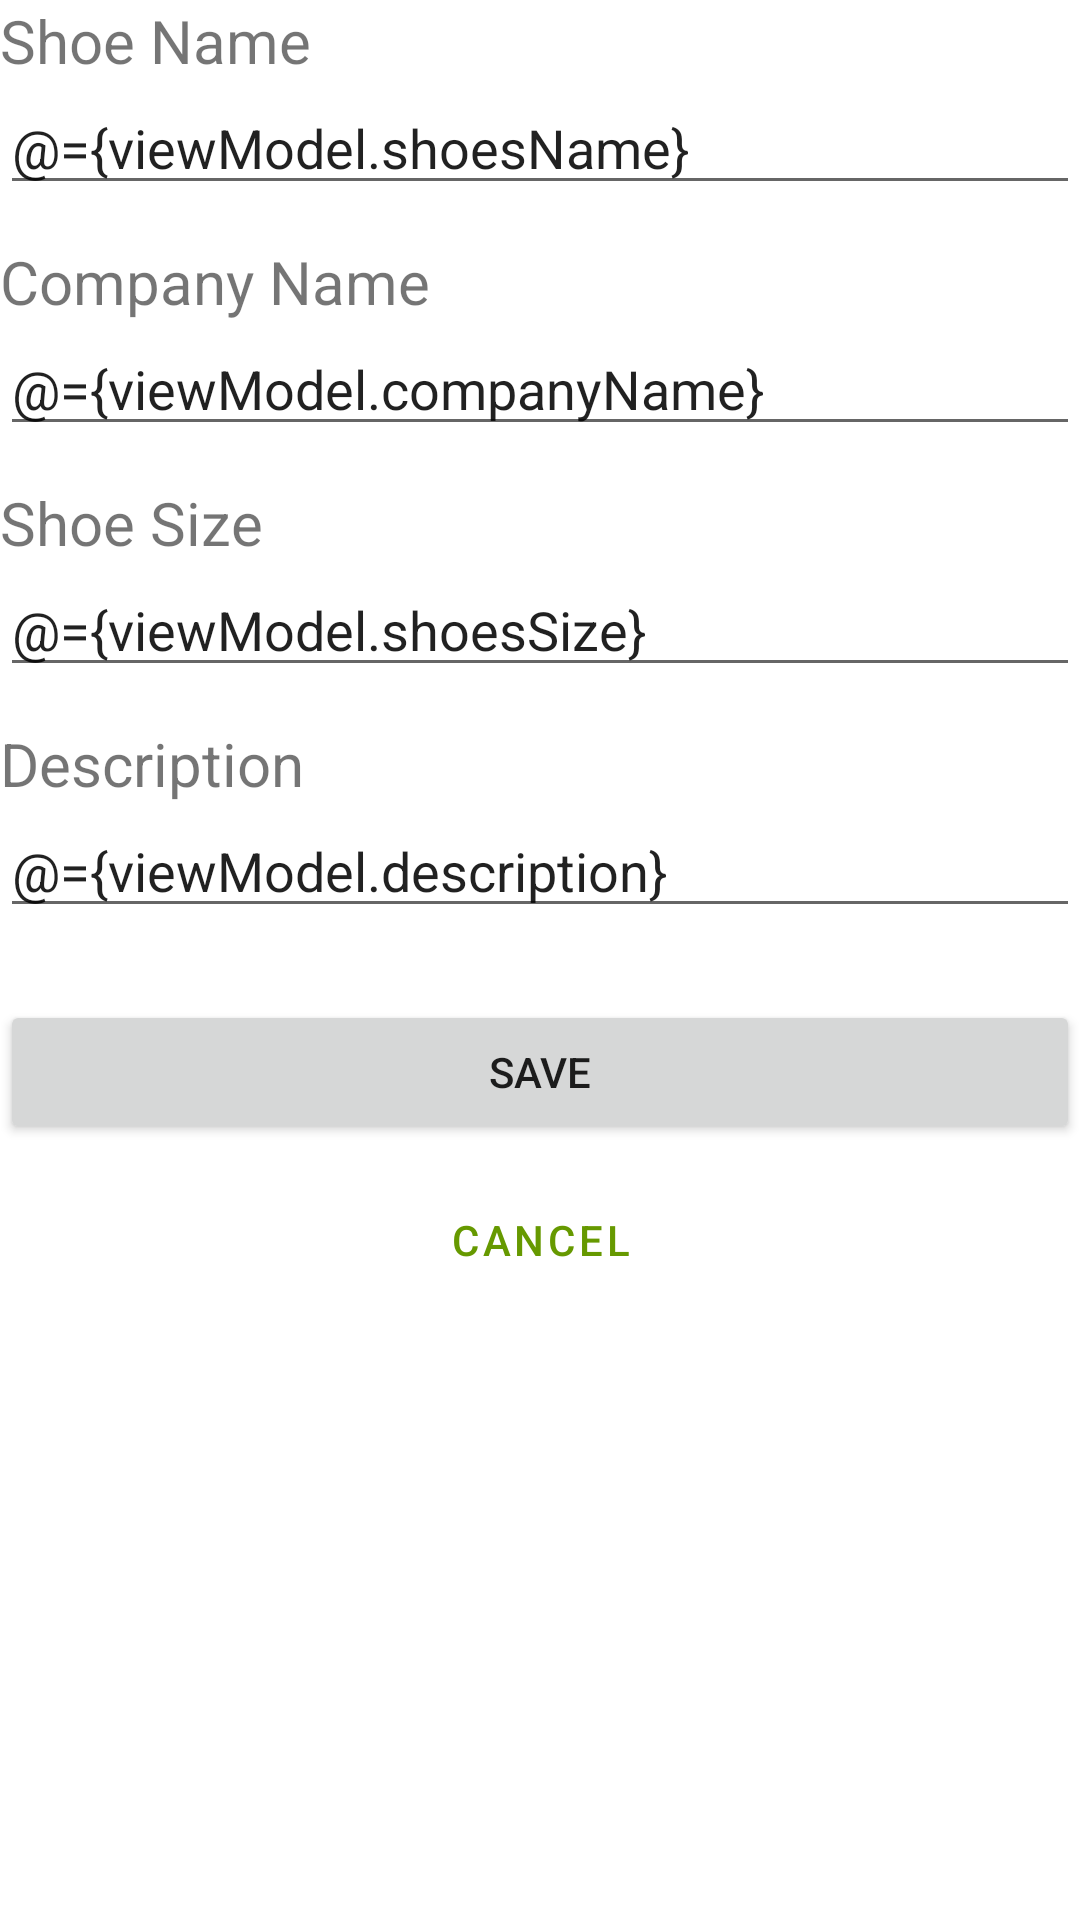

Android layout source for this screen:
<!-- AndroidManifest.xml: application theme Theme.ShoeStoreInventory -->
<!-- res/layout/fragment_detail.xml -->
<?xml version="1.0" encoding="utf-8"?>
<layout
    xmlns:app="http://schemas.android.com/apk/res-auto"
    xmlns:android="http://schemas.android.com/apk/res/android">

    <data>
        <variable
            name="fragmentDetail"
            type="com.idplus.shoestoreinventory.screens.DetailFragment" />
        
        <variable
            name="viewModel"
            type="com.idplus.shoestoreinventory.model.ShoesViewModel" />
    </data>

    <androidx.constraintlayout.widget.ConstraintLayout
        android:id="@+id/linearLayout2"
        android:layout_width="match_parent"
        android:layout_height="match_parent"
        android:layout_margin="@dimen/layout_margin">

        <TextView
            android:id="@+id/textView3"
            android:layout_width="0dp"
            android:layout_height="wrap_content"
            android:text="@string/shoe_name"
            android:textSize="20sp"
            app:layout_constraintEnd_toEndOf="parent"
            app:layout_constraintStart_toStartOf="parent"
            app:layout_constraintTop_toTopOf="parent" />

        <EditText
            android:id="@+id/shoe_name"
            android:layout_width="0dp"
            android:layout_height="wrap_content"
            android:text="@={viewModel.shoesName}"
            app:layout_constraintEnd_toEndOf="parent"
            app:layout_constraintStart_toStartOf="parent"
            app:layout_constraintTop_toBottomOf="@+id/textView3" />

        <TextView
            android:id="@+id/textView4"
            android:layout_width="0dp"
            android:layout_height="wrap_content"
            android:layout_marginTop="12dp"
            android:text="@string/company_name"
            android:textSize="20sp"
            app:layout_constraintEnd_toEndOf="parent"
            app:layout_constraintHorizontal_bias="0.0"
            app:layout_constraintStart_toStartOf="parent"
            app:layout_constraintTop_toBottomOf="@+id/shoe_name" />

        <EditText
            android:id="@+id/company_name"
            android:layout_width="0dp"
            android:layout_height="wrap_content"
            android:text="@={viewModel.companyName}"
            app:layout_constraintEnd_toEndOf="parent"
            app:layout_constraintStart_toStartOf="parent"
            app:layout_constraintTop_toBottomOf="@+id/textView4" />

        <TextView
            android:id="@+id/textView5"
            android:layout_width="0dp"
            android:layout_height="wrap_content"
            android:layout_marginTop="12dp"
            android:text="@string/shoe_size"
            android:textSize="20sp"
            app:layout_constraintEnd_toEndOf="parent"
            app:layout_constraintHorizontal_bias="0.0"
            app:layout_constraintStart_toStartOf="parent"
            app:layout_constraintTop_toBottomOf="@+id/company_name" />

        <EditText
            android:id="@+id/shoe_size"
            android:layout_width="0dp"
            android:layout_height="wrap_content"
            android:text="@={viewModel.shoesSize}"
            android:inputType="number"
            app:layout_constraintEnd_toEndOf="parent"
            app:layout_constraintStart_toStartOf="parent"
            app:layout_constraintTop_toBottomOf="@+id/textView5" />

        <TextView
            android:id="@+id/textView6"
            android:layout_width="0dp"
            android:layout_height="wrap_content"
            android:layout_marginTop="12dp"
            android:text="@string/description"
            android:textSize="20sp"
            app:layout_constraintEnd_toEndOf="parent"
            app:layout_constraintHorizontal_bias="0.0"
            app:layout_constraintStart_toStartOf="parent"
            app:layout_constraintTop_toBottomOf="@+id/shoe_size" />

        <EditText
            android:id="@+id/description"
            android:layout_width="0dp"
            android:layout_height="wrap_content"
            android:text="@={viewModel.description}"
            app:layout_constraintEnd_toEndOf="parent"
            app:layout_constraintStart_toStartOf="parent"
            app:layout_constraintTop_toBottomOf="@+id/textView6" />

        <Button
            android:id="@+id/btn_save"
            android:layout_width="0dp"
            android:layout_height="wrap_content"
            android:layout_marginTop="24dp"
            android:text="@string/save"
            app:layout_constraintEnd_toEndOf="parent"
            app:layout_constraintHorizontal_bias="0.0"
            app:layout_constraintStart_toStartOf="parent"
            app:layout_constraintTop_toBottomOf="@+id/description"
            android:onClick="@{() -> fragmentDetail.goToShoesListScreen()}"/>

        <Button
            android:id="@+id/btn_cancel"
            style="?attr/materialButtonOutlinedStyle"
            android:layout_width="0dp"
            android:layout_height="wrap_content"
            android:layout_marginTop="8dp"
            android:text="@string/cancel"
            app:layout_constraintEnd_toEndOf="parent"
            app:layout_constraintHorizontal_bias="0.0"
            app:layout_constraintStart_toStartOf="parent"
            app:layout_constraintTop_toBottomOf="@+id/btn_save"
            android:onClick="@{() -> fragmentDetail.goToPreviousScreen()}"/>

    </androidx.constraintlayout.widget.ConstraintLayout>

</layout>
<!-- resources referenced by this layout -->
<resources>
  <string name="cancel">Cancel</string>
  <string name="company_name">Company Name</string>
  <string name="description">Description</string>
  <string name="save">Save</string>
  <string name="shoe_name">Shoe Name</string>
  <string name="shoe_size">Shoe Size</string>
  <style name="Theme.ShoeStoreInventory" parent="Theme.MaterialComponents.DayNight.DarkActionBar">
          
          <item name="colorPrimary">@android:color/holo_green_dark</item>
          <item name="colorPrimaryVariant">@color/yellow</item>
          <item name="colorOnPrimary">@android:color/background_light</item>
          
          <item name="colorSecondary">@color/colorPrimary</item>
          <item name="colorSecondaryVariant">@color/colorPrimaryDark</item>
          <item name="colorOnSecondary">@color/black</item>
          
          <item name="android:statusBarColor" tools:targetApi="l">?attr/colorPrimaryVariant</item>
          
      </style>
  <color name="yellow">#D0D673</color>
  <color name="colorPrimary">@android:color/holo_green_light</color>
  <color name="colorPrimaryDark">@android:color/holo_green_dark</color>
  <color name="black">#000000</color>
</resources>
